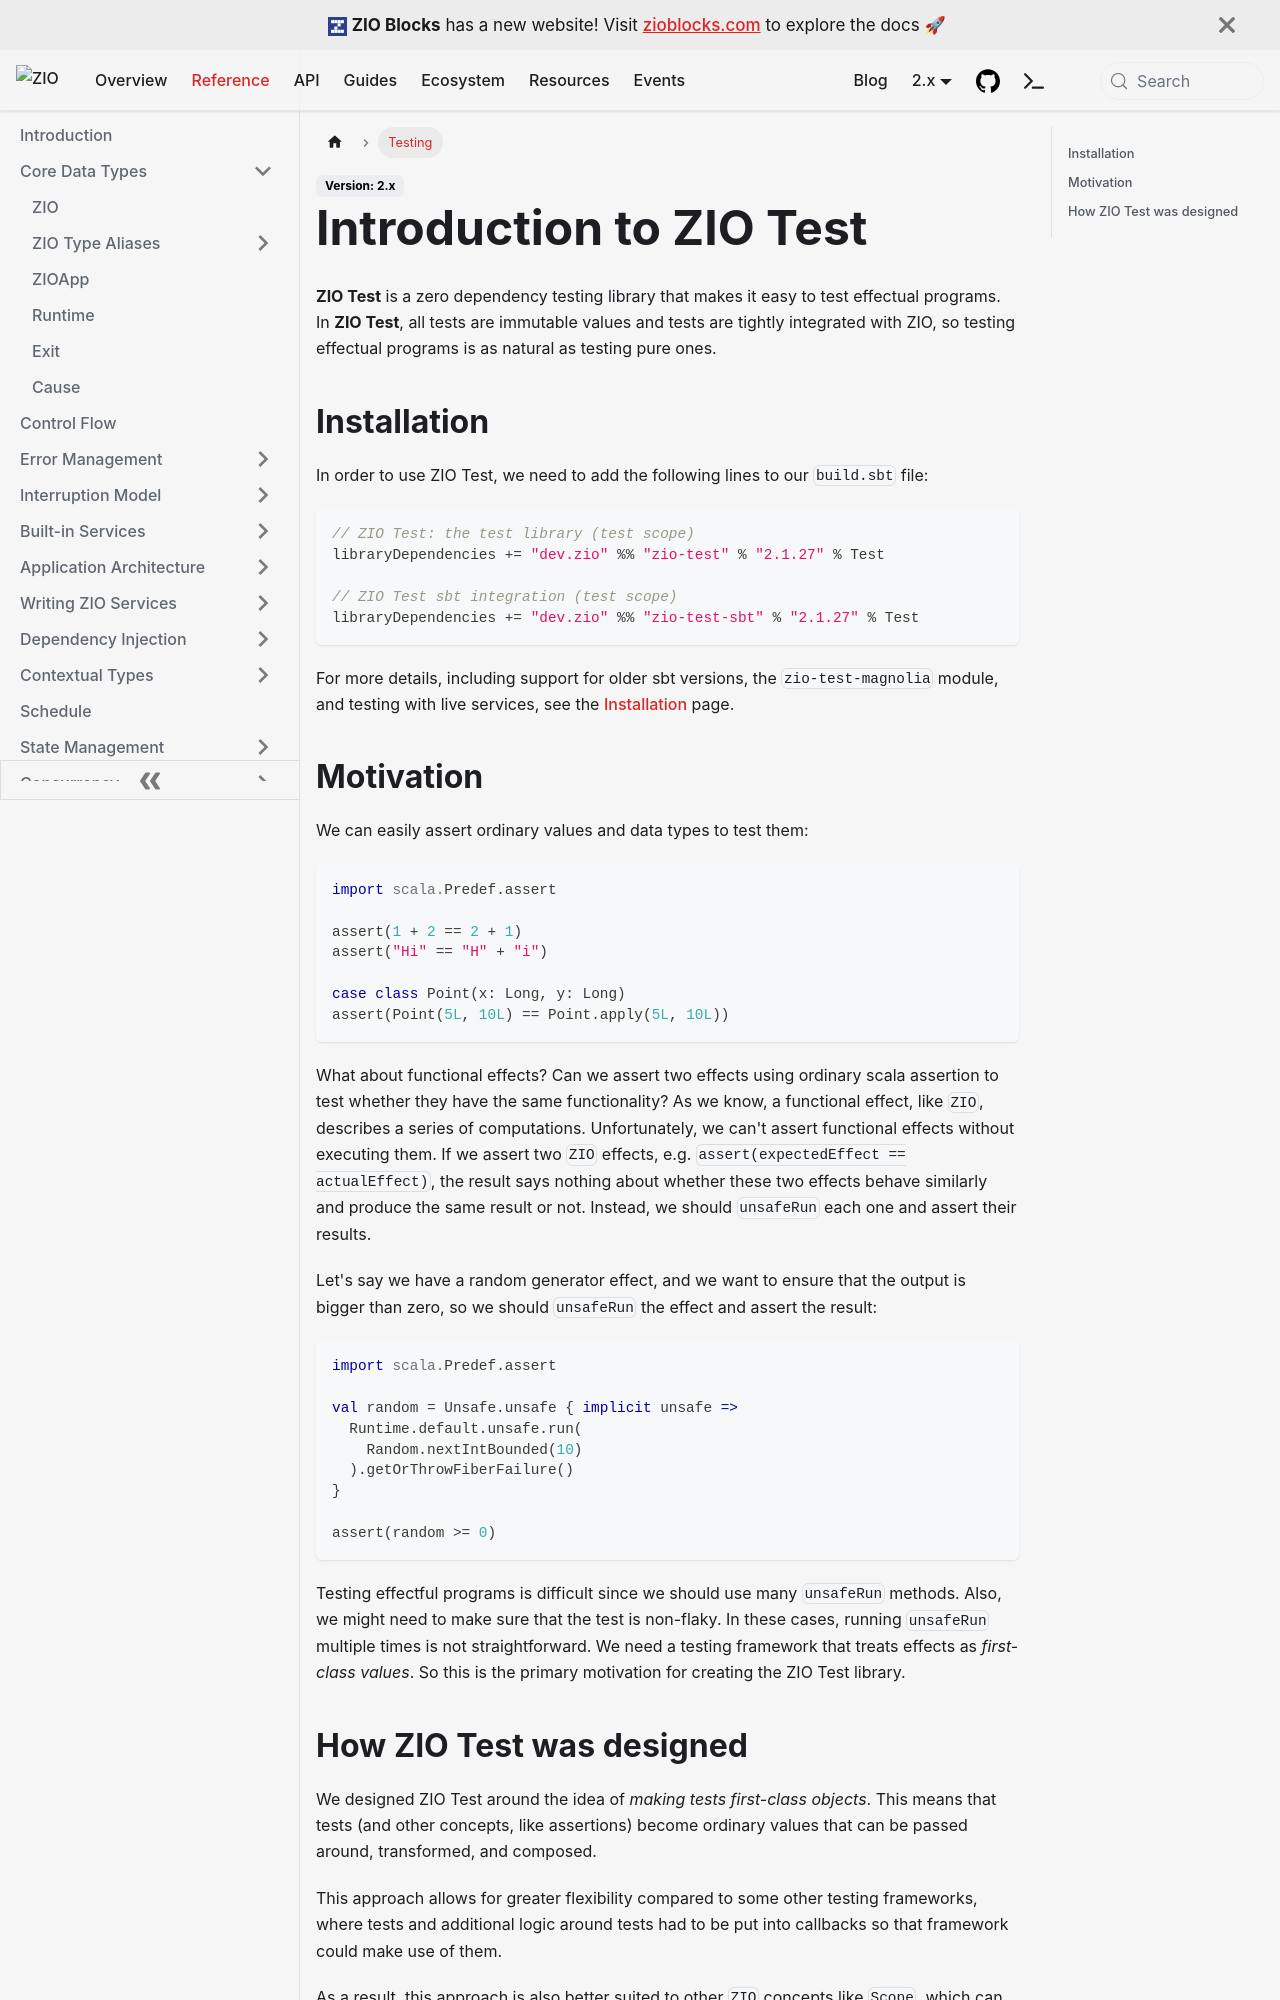

repository: zio/zio · page: reference/test/index.html · generator: docusaurus

---
id: index
title: "Introduction to ZIO Test"
description: "Learn how ZIO Test makes tests first-class, effectful values that are tightly integrated with ZIO, so testing effectual programs is as natural as testing pure ones."
keywords:
  - "ZIO Test"
  - "Effectual Testing"
  - "Testing Framework"
  - "Property-Based Testing"
---

**ZIO Test** is a zero dependency testing library that makes it easy to test effectual programs. In **ZIO Test**, all tests are immutable values and tests are tightly integrated with ZIO, so testing effectual programs is as natural as testing pure ones. 

## Installation

In order to use ZIO Test, we need to add the following lines to our `build.sbt` file:

````scala mdoc:passthrough

println("""```scala""")
println(s"""// ZIO Test: the test library (test scope)
libraryDependencies += "dev.zio" %% "zio-test" % "${zio.BuildInfo.version.split('+').head}" % Test

// ZIO Test sbt integration (test scope)
libraryDependencies += "dev.zio" %% "zio-test-sbt" % "${zio.BuildInfo.version.split('+').head}" % Test""")
println("""```""")
````

For more details, including support for older sbt versions, the `zio-test-magnolia` module, and testing with live services, see the [Installation](installation.md) page.

## Motivation

We can easily assert ordinary values and data types to test them:

```scala mdoc:compile-only
import scala.Predef.assert

assert(1 + 2 == 2 + 1)
assert("Hi" == "H" + "i")

case class Point(x: Long, y: Long)
assert(Point(5L, 10L) == Point.apply(5L, 10L))
```

What about functional effects? Can we assert two effects using ordinary scala assertion to test whether they have the same functionality? As we know, a functional effect, like `ZIO`, describes a series of computations. Unfortunately, we can't assert functional effects without executing them. If we assert two `ZIO` effects, e.g. `assert(expectedEffect == actualEffect)`, the result says nothing about whether these two effects behave similarly and produce the same result or not. Instead, we should `unsafeRun` each one and assert their results.

Let's say we have a random generator effect, and we want to ensure that the output is bigger than zero, so we should `unsafeRun` the effect and assert the result:

```scala mdoc:invisible
import zio._
```

```scala mdoc:compile-only
import scala.Predef.assert

val random = Unsafe.unsafe { implicit unsafe =>
  Runtime.default.unsafe.run(
    Random.nextIntBounded(10)
  ).getOrThrowFiberFailure()
}

assert(random >= 0)
```

Testing effectful programs is difficult since we should use many `unsafeRun` methods. Also, we might need to make sure that the test is non-flaky. In these cases, running `unsafeRun` multiple times is not straightforward. We need a testing framework that treats effects as _first-class values_. So this is the primary motivation for creating the ZIO Test library.
